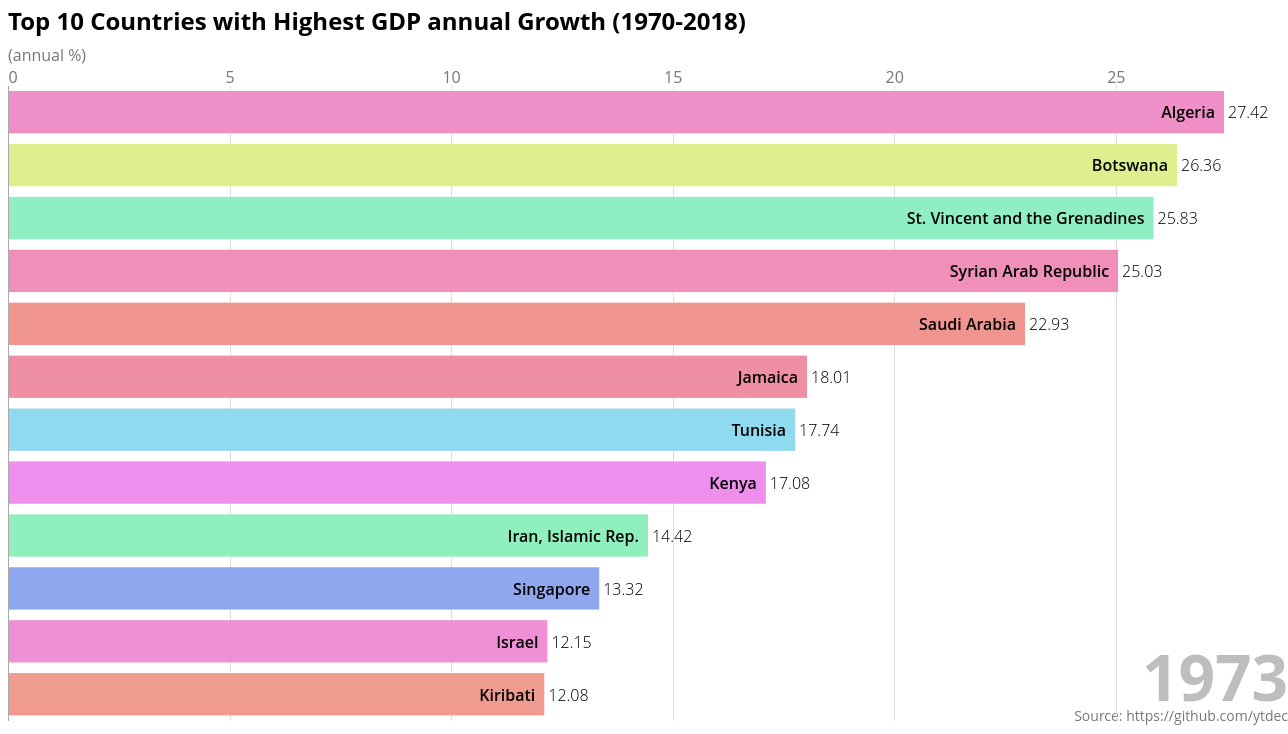
D3 v5 page, settled after 480 driven frames (8 s of simulated time); the page loaded 1 data file(s).


const top_n = 12;
const height = 720;
const width = 1280;

const tickDuration  = 1000; //delay of an animation
const delayDuration = 2000; //delay between two years
//const yearStart = 1960;
const yearStart     = 1970;
const yearEnd       = 2018;

const title = `Top 10 Countries with Highest GDP annual Growth (${yearStart}-${yearEnd})`;
const subTitle = "(annual %)";

     // Feel free to change or delete any of the code you see in this editor!
const svg = d3.select("body").append("svg")
   .attr("width", width)
   .attr("height", height);

const margin = {
   top: 80,
   right: 0,
   bottom: 5,
   left: 0
};

const barPadding = (height-(margin.bottom+margin.top))/(top_n*5);

svg.append('text')
   .attr('class', 'title')
   .attr('y', 24)
   .html(title);

svg.append("text")
   .attr("class", "subTitle")
   .attr("y", 55)
   .html( subTitle );

svg.append('text')
   .attr('class', 'caption')
   .attr('x', width)
   .attr('y', height-5)
   .style('text-anchor', 'end')
   .html('Source: https://github.com/ytdec');

let year = yearStart;
/*
(function(uri, params){
   uri = "http://api.worldbank.org/v2/" + uri + '?format=json';
   if( params == null ) params = {};
   //other params
   params.date=`${yearStart}:${yearEnd}`;

   Object.keys(params).forEach(function(key){uri += "&" + key + "=" + params[key];});
   return fetch(uri)
      .then( response => response.json())
      .then( response => response[1] );
}(
   "country/all/indicators/NY.GDP.MKTP.KD.ZG",
   {per_page : 1000}
))
*/
d3.csv("data/data.csv")
.then(function( data ) {

   console.log(data);

   data.forEach( d => {
      d.colour = d3.hsl(Math.random()*360,0.75,0.75);
   });

   let lastValues = {};

   function _normalizeData(){
       const values = {};

       const ret = [];
       data.forEach( d => {
          const name = d["Country Name"];
          const lbl  = `${year} [YR${year}]`;
          const txt  = d[lbl];
          let val  = 0;
          if( txt != '..')
            val = parseFloat(txt);
          
          val = Math.round( val * 1e2) / 1e2; //round 2 digits

          let lastValue = lastValues[ name ];
          if( lastValue == null )
            lastValue = 0;

          
          ret.push({
              name     : name,
              colour   : d.colour,
              value    : val,
              lastValue: lastValue
          });
          
          //remember current value of the country
          values[name] = val;
       });
       
       lastValues = values;

       return ret.sort((a,b) => b.value - a.value).slice(0, top_n);
   }


   let yearSlice = _normalizeData();

   yearSlice.forEach((d,i) => d.rank = i);

   console.log('yearSlice: ', yearSlice)

   let x = d3.scaleLinear()
      .domain([0, d3.max(yearSlice, d => d.value)])
      .range([margin.left, width-margin.right-65]);

   let y = d3.scaleLinear()
      .domain([top_n, 0])
      .range([height-margin.bottom, margin.top]);

   let xAxis = d3.axisTop()
      .scale(x)
      .ticks(width > 500 ? 5:2)
      .tickSize(-(height-margin.top-margin.bottom))
      .tickFormat(d => d3.format(',')(d));

   svg.append('g')
      .attr('class', 'axis xAxis')
      .attr('transform', `translate(0, ${margin.top})`)
      .call(xAxis)
      .selectAll('.tick line')
      .classed('origin', d => d == 0);

   svg.selectAll('rect.bar')
      .data(yearSlice, d => d.name)
      .enter()
      .append('rect')
      .attr('class', 'bar')
      .attr('x', x(0)+1)
      .attr('width', d => x(d.lastValue)-x(0))
      .attr('y', d => y(d.rank)+5)
      .attr('height', y(1)-y(0)-barPadding)
      .style('fill', d => d.colour);

   svg.selectAll('text.label')
      .data(yearSlice, d => d.name)
      .enter()
      .append('text')
      .attr('class', 'label')
      .attr('x', d => x(d.lastValue)-8)
      .attr('y', d => y(d.rank)+5+((y(1)-y(0))/2)+1)
      .style('text-anchor', 'end')
      .html(d => d.name);

   svg.selectAll('text.valueLabel')
      .data(yearSlice, d => d.name)
      .enter()
      .append('text')
      .attr('class', 'valueLabel')
      .attr('x', d => x(d.lastValue)+5)
      .attr('y', d => y(d.rank)+5+((y(1)-y(0))/2)+1)
      .text(d => d.lastValue);

   let yearText = svg.append('text')
      .attr('class', 'yearText')
      .attr('x', width-margin.right)
      .attr('y', height-25)
      .style('text-anchor', 'end')
      .html(~~year);

   let ticker = d3.interval(e => {

      yearSlice = _normalizeData();

      yearSlice.forEach((d,i) => d.rank = i);

      //console.log('IntervalYear: ', yearSlice);

      x.domain([0, d3.max(yearSlice, d => d.value)]); 

      svg.select('.xAxis')
         .transition()
         .duration(tickDuration)
         .ease(d3.easeLinear)
         .call(xAxis);

      const bars = svg.selectAll('.bar').data(yearSlice, d => d.name);

      bars
         .enter()
         .append('rect')
         .attr('class', d => `bar ${d.name.replace(/\s/g,'_')}`)
         .attr('x', x(0)+1)
         .attr( 'width', d => x(d.value)-x(0))
         .attr('y', d => y(top_n+1)+5)
         .attr('height', y(1)-y(0)-barPadding)
         .style('fill', d => d.colour)
         .transition()
         .duration(tickDuration)
         .ease(d3.easeLinear)
         .attr('y', d => y(d.rank)+5);

      bars
         .transition()
         .duration(tickDuration)
         .ease(d3.easeLinear)
         .attr('width', d => Math.max(0, x(d.value)-x(0)))
         .attr('y', d => y(d.rank)+5);

      bars
         .exit()
         .transition()
         .duration(tickDuration)
         .ease(d3.easeLinear)
         .attr('width', d => Math.max(0, x(d.value)-x(0)))
         .attr('y', d => y(top_n+1)+5)
         .remove();

      const labels = svg.selectAll('.label')
         .data(yearSlice, d => d.name);

      labels
         .enter()
         .append('text')
         .attr('class', 'label')
         .attr('x', d => x(d.value)-8)
         .attr('y', d => y(top_n+1)+5+((y(1)-y(0))/2))
         .style('text-anchor', 'end')
         .html(d => d.name)    
         .transition()
         .duration(tickDuration)
         .ease(d3.easeLinear)
         .attr('y', d => y(d.rank)+5+((y(1)-y(0))/2)+1);


      labels
         .transition()
         .duration(tickDuration)
         .ease(d3.easeLinear)
         .attr('x', d => x(d.value)-8)
         .attr('y', d => y(d.rank)+5+((y(1)-y(0))/2)+1);

      labels
         .exit()
         .transition()
         .duration(tickDuration)
         .ease(d3.easeLinear)
         .attr('x', d => x(d.value)-8)
         .attr('y', d => y(top_n+1)+5)
         .remove();



      const valueLabels = svg.selectAll('.valueLabel').data(yearSlice, d => d.name);

      valueLabels
         .enter()
         .append('text')
         .attr('class', 'valueLabel')
         .attr('x', d => x(d.value)+5)
         .attr('y', d => y(top_n+1)+5)
         .text(d => d.value)
         .transition()
         .duration(tickDuration)
         .ease(d3.easeLinear)
         .attr('y', d => y(d.rank)+5+((y(1)-y(0))/2)+1);

      valueLabels
         .transition()
         .duration(tickDuration)
         .ease(d3.easeLinear)
         .attr('x', d => x(d.value)+5)
         .attr('y', d => y(d.rank)+5+((y(1)-y(0))/2)+1)
         .tween("text", function(d) {
            const i = d3.interpolateNumber(d.lastValue, d.value);
            //return i(interpolator);
            return function(t) {
               let v = i(t);
               if( v < 0 )
                   v = 0;
               this.textContent = v.toFixed(2);
            };
         });


      valueLabels
         .exit()
         .transition()
         .duration(tickDuration)
         .ease(d3.easeLinear)
         .attr('x', d => x(d.value)+5)
         .attr('y', d => y(top_n+1)+5)
         .remove();

      yearText.html(~~year);

      year ++;
      if(year > yearEnd) ticker.stop();
   }, delayDuration);

});

   

### data: data/data.csv
?Series Name, Series Code, Country Name, Country Code, 1970 [YR1970], 1971 [YR1971], 1972 [YR1972], 1973 [YR1973], 1974 [YR1974], 1975 [YR1975], 1976 [YR1976], 1977 [YR1977], 1978 [YR1978], 1979 [YR1979], 1980 [YR1980], 1981 [YR1981], 1982 [YR1982], 1983 [YR1983], 1984 [YR1984], 1985 [YR1985], 1986 [YR1986], 1987 [YR1987], 1988 [YR1988], 1989 [YR1989]
GDP growth (annual %), NY.GDP.MKTP.KD.ZG, Afghanistan, AFG, .., .., .., .., .., .., .., .., .., .., .., .., .., .., .., .., .., .., .., ..
GDP growth (annual %), NY.GDP.MKTP.KD.ZG, Albania, ALB, .., .., .., .., .., .., .., .., .., .., .., 5.746, 2.949, 1.105, -1.252, 1.781, 5.637, -0.7878, -1.42, 9.837
GDP growth (annual %), NY.GDP.MKTP.KD.ZG, Algeria, DZA, 8.863, -11.33, 27.42, 3.813, 7.495, 5.045, 8.387, 5.259, 9.215, 7.478, 0.7906, 3, 6.4, 5.4, 5.6, 3.7, 0.4, -0.7, -1, 4.4
GDP growth (annual %), NY.GDP.MKTP.KD.ZG, American Samoa, ASM, .., .., .., .., .., .., .., .., .., .., .., .., .., .., .., .., .., .., .., ..
GDP growth (annual %), NY.GDP.MKTP.KD.ZG, Andorra, AND, .., 4.649, 8.15, 7.788, 5.619, 0.5422, 3.304, 2.839, 1.463, 0.04156, 2.209, -0.1325, 1.246, 1.77, 1.785, 2.321, 3.253, 5.547, 5.094, 4.827
GDP growth (annual %), NY.GDP.MKTP.KD.ZG, Angola, AGO, .., .., .., .., .., .., .., .., .., .., .., -4.4, 0, 4.2, 6, 3.5, 2.9, 4.083, 6.129, 0.04162
GDP growth (annual %), NY.GDP.MKTP.KD.ZG, Antigua and Barbuda, ATG, .., .., .., .., .., .., .., .., 4.384, 8.08, 8.161, 3.815, -0.08401, 5.364, 10.16, 7.644, 11.49, 6.626, 5.213, 5.252
GDP growth (annual %), NY.GDP.MKTP.KD.ZG, Argentina, ARG, 3.046, 5.658, 1.628, 2.812, 5.534, -0.02841, -2.018, 6.934, -4.506, 10.22, 1.519, -5.19, -0.7357, 4.349, 1.571, -5.189, 6.153, 2.705, -1.09, -7.157
GDP growth (annual %), NY.GDP.MKTP.KD.ZG, Armenia, ARM, .., .., .., .., .., .., .., .., .., .., .., .., .., .., .., .., .., .., .., ..
GDP growth (annual %), NY.GDP.MKTP.KD.ZG, Aruba, ABW, .., .., .., .., .., .., .., .., .., .., .., .., .., .., .., .., .., 16.08, 18.65, 12.13
GDP growth (annual %), NY.GDP.MKTP.KD.ZG, Australia, AUS, 7.172, 4.004, 3.913, 2.614, 4.103, 1.35, 2.588, 3.597, 0.897, 4.043, 3.034, 3.338, 3.329, -2.221, 4.581, 5.249, 4.037, 2.556, 5.738, 3.87
GDP growth (annual %), NY.GDP.MKTP.KD.ZG, Austria, AUT, 6.321, 5.115, 6.208, 4.89, 3.942, -0.3637, 4.578, 5.08, -0.2107, 5.357, 1.731, -0.1443, 2.011, 2.973, 0.05128, 2.499, 2.301, 1.357, 3.296, 3.887
GDP growth (annual %), NY.GDP.MKTP.KD.ZG, Azerbaijan, AZE, .., .., .., .., .., .., .., .., .., .., .., .., .., .., .., .., .., .., .., ..
GDP growth (annual %), NY.GDP.MKTP.KD.ZG, Bahamas, The, BHS, -5.65, 1.627, -3.497, 7.568, -16.75, -14.8, 5.185, 9.155, 14.18, 26.14, 6.495, -9.226, 6.699, 3.597, 14.17, 4.829, 1.797, 2.985, 2.31, 6.727
GDP growth (annual %), NY.GDP.MKTP.KD.ZG, Bahrain, BHR, .., .., .., .., .., .., .., .., .., .., .., -5.317, -7.556, 6.376, 5.004, -4.758, 1.183, 10.4, 7, 0.364
GDP growth (annual %), NY.GDP.MKTP.KD.ZG, Bangladesh, BGD, 5.62, -5.479, -13.97, 3.326, 9.592, -4.088, 5.661, 2.673, 7.074, 4.802, 0.8191, 7.234, 2.134, 3.881, 4.803, 3.342, 4.173, 3.772, 2.416, 2.837
GDP growth (annual %), NY.GDP.MKTP.KD.ZG, Barbados, BRB, .., .., .., .., .., -1.9, 4.36, 3.642, 4.877, 7.893, 4.373, -1.929, -4.931, 0.508, 3.551, 1.079, 5.096, 2.563, 3.454, 3.601
GDP growth (annual %), NY.GDP.MKTP.KD.ZG, Belarus, BLR, .., .., .., .., .., .., .., .., .., .., .., .., .., .., .., .., .., .., .., ..
GDP growth (annual %), NY.GDP.MKTP.KD.ZG, Belgium, BEL, 5.592, 3.986, 5.296, 6.382, 4.565, -1.966, 5.653, 0.6262, 2.842, 2.341, 4.444, -0.2793, 0.595, 0.3118, 2.466, 1.652, 1.823, 2.307, 4.723, 3.469
GDP growth (annual %), NY.GDP.MKTP.KD.ZG, Belize, BLZ, 4.808, 3.959, 10.22, 5.352, 13.56, 3.593, -0.03402, 6.497, 7.921, 7.517, 13.44, 1.134, -0.1077, -2.143, 1.972, 1.013, 4.539, 10.74, 9.788, 13.01
GDP growth (annual %), NY.GDP.MKTP.KD.ZG, Benin, BEN, 2.098, -1.497, 6.426, 3.706, 3.339, -4.895, 0.8844, 4.984, 1.255, 6.536, 6.782, 9.954, 2.235, -4.348, 7.93, 7.53, 2.171, -1.5, 3.405, -2.854
GDP growth (annual %), NY.GDP.MKTP.KD.ZG, Bermuda, BMU, 6.312, 3.437, 1.813, 1.484, 0.8772, 3.768, 8.939, 5.897, 1.453, 2.148, 7.944, 2.381, -5.285, 2.009, 0.4814, -2.003, 6.667, 3.75, 4.056, 0.4438
GDP growth (annual %), NY.GDP.MKTP.KD.ZG, Bhutan, BTN, .., .., .., .., .., .., .., .., .., .., .., 13.91, 3.414, 11.31, 4.482, 4.212, 11.73, 28.7, 4.987, 7.433
GDP growth (annual %), NY.GDP.MKTP.KD.ZG, Bolivia, BOL, 5.231, 5.063, 7.967, 5.739, 2.94, 7.311, 4.615, 4.971, 2.053, 0.1333, -1.372, 0.2756, -3.939, -4.042, -0.2007, -1.676, -2.574, 2.463, 2.91, 3.79
GDP growth (annual %), NY.GDP.MKTP.KD.ZG, Bosnia and Herzegovina, BIH, .., .., .., .., .., .., .., .., .., .., .., .., .., .., .., .., .., .., .., ..
GDP growth (annual %), NY.GDP.MKTP.KD.ZG, Botswana, BWA, 17.12, 25.82, 26.36, 21.3, 8.798, 8.446, 10.65, 12.01, 14.33, 12.15, 11.99, 9.065, 12.17, 13.15, 8.545, 7.125, 8.173, 11.88, 19.45, 13.06
GDP growth (annual %), NY.GDP.MKTP.KD.ZG, Brazil, BRA, 8.77, 11.3, 12.05, 13.98, 9.042, 5.209, 9.79, 4.606, 3.232, 6.766, 9.111, -4.393, 0.5802, -3.41, 5.269, 7.946, 7.988, 3.6, -0.1027, 3.279
GDP growth (annual %), NY.GDP.MKTP.KD.ZG, British Virgin Islands, VGB, .., .., .., .., .., .., .., .., .., .., .., .., .., .., .., .., .., .., .., ..
GDP growth (annual %), NY.GDP.MKTP.KD.ZG, Brunei Darussalam, BRN, .., .., .., .., .., 0.3555, 20.16, 10.92, 6.776, 22.56, -6.997, -19.83, 3.957, 0.5015, 0.5999, -1.491, -2.715, 2.009, 1.097, -1.074
GDP growth (annual %), NY.GDP.MKTP.KD.ZG, Bulgaria, BGR, .., .., .., .., .., .., .., .., .., .., .., 4.9, 2.335, 3.43, 3.396, 2.683, 4.208, 6.055, 10.94, -3.29
GDP growth (annual %), NY.GDP.MKTP.KD.ZG, Burkina Faso, BFA, 0.117, 1.413, 2.311, 0.4493, 8.286, 2.998, 8.535, 0.3704, 4.608, 3.665, 0.7969, 4.255, 9.562, 0.346, -1.779, 8.517, 7.955, -0.2363, 5.796, 2.15
GDP growth (annual %), NY.GDP.MKTP.KD.ZG, Burundi, BDI, 21.33, 2.747, -6.404, 6.889, -0.7268, 0.6979, 7.943, 11.47, -0.9406, 1.665, 0.9911, 12.16, -1.054, 3.715, 0.1555, 11.78, 3.25, 5.503, 5.031, 1.35
… [head cut at 6 KiB]